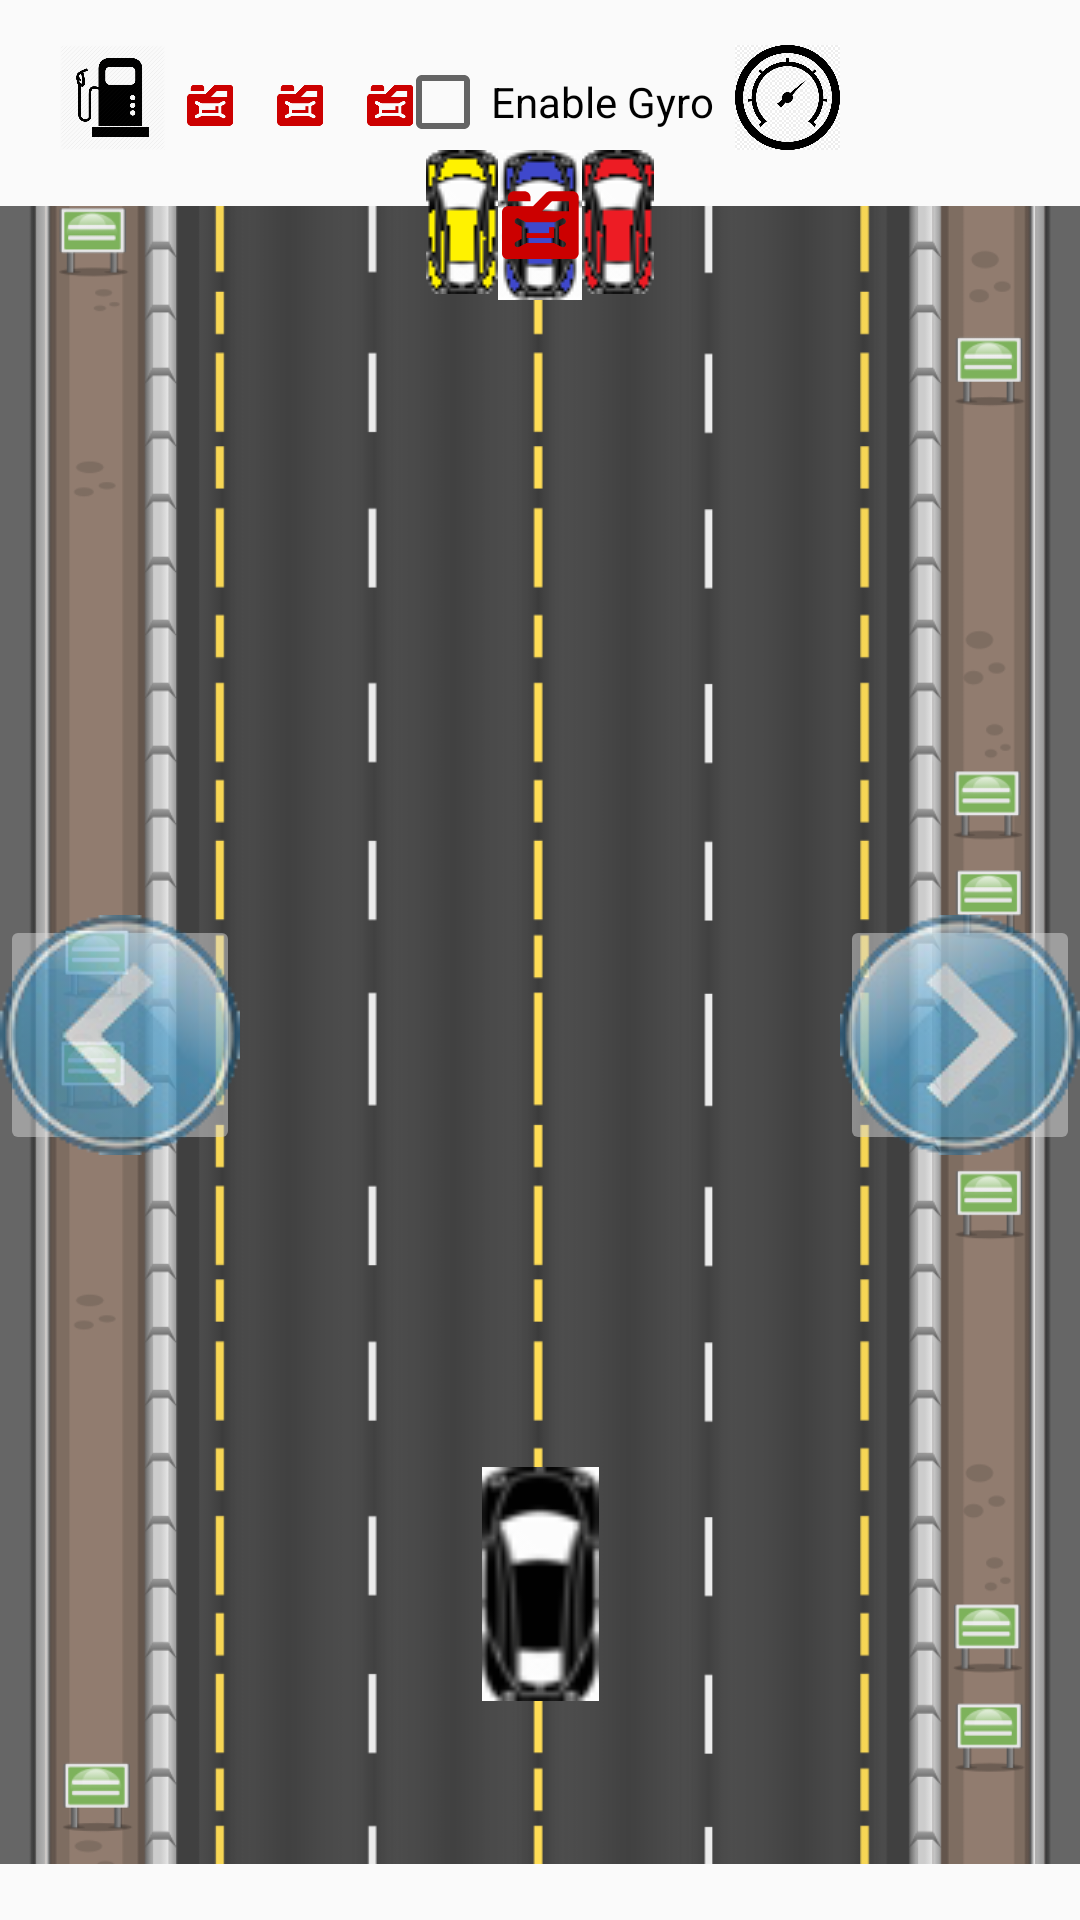

Here is an Android app screen rendered from its layout file. Give the layout XML and the strings, colors and styles it references.
<!-- AndroidManifest.xml: application theme AppTheme.NoActionBar -->
<!-- res/layout/activity_game_view.xml -->
<?xml version="1.0" encoding="utf-8"?>
<LinearLayout xmlns:android="http://schemas.android.com/apk/res/android"
    xmlns:app="http://schemas.android.com/apk/res-auto"
    xmlns:tools="http://schemas.android.com/tools"
    android:layout_width="match_parent"
    android:layout_height="match_parent"
    android:orientation="vertical"
    tools:context=".MainActivity">


    <RelativeLayout
        android:layout_width="match_parent"
        android:layout_height="50dp"
        android:orientation="horizontal">





        <ImageView
            android:id="@+id/fuel"
            android:layout_width="wrap_content"
            android:layout_height="wrap_content"
            android:layout_alignParentBottom="true"
            android:layout_alignParentStart="true"
            android:layout_marginStart="20dp"
            android:adjustViewBounds="true"
            android:maxHeight="35dp"
            android:maxWidth="35dp"
            android:scaleType="fitCenter"
            app:srcCompat="@drawable/fuel" />

        <CheckBox
            android:id="@+id/GyroEnabler"
            android:layout_width="wrap_content"
            android:layout_height="wrap_content"
            android:layout_alignParentBottom="true"
            android:layout_alignParentEnd="true"
            android:layout_marginEnd="122dp"
            android:text="Enable Gyro" />

        <ImageView
            android:id="@+id/score"
            android:layout_width="wrap_content"
            android:layout_height="wrap_content"
            android:layout_alignParentBottom="true"
            android:layout_alignParentEnd="true"
            android:layout_marginEnd="80dp"
            android:adjustViewBounds="true"
            android:maxHeight="35dp"
            android:maxWidth="35dp"
            android:scaleType="fitCenter"
            app:srcCompat="@drawable/clock" />

        <ImageView
            android:id="@+id/fuel_life_1"
            android:layout_width="wrap_content"
            android:layout_height="30dp"
            android:layout_alignParentBottom="true"
            android:layout_toEndOf="@+id/fuel"
            android:adjustViewBounds="true"
            android:maxHeight="30dp"
            android:maxWidth="30dp"
            android:scaleType="fitCenter"
            app:srcCompat="@drawable/fuel_life" />

        <ImageView
            android:id="@+id/fuel_life_2"
            android:layout_width="wrap_content"
            android:layout_height="30dp"
            android:layout_alignParentBottom="true"
            android:layout_toEndOf="@+id/fuel_life_1"
            android:adjustViewBounds="true"
            android:maxHeight="30dp"
            android:maxWidth="30dp"
            android:scaleType="fitCenter"
            app:srcCompat="@drawable/fuel_life" />

        <ImageView
            android:id="@+id/fuel_life_3"
            android:layout_width="wrap_content"
            android:layout_height="30dp"
            android:layout_alignParentBottom="true"
            android:layout_toEndOf="@+id/fuel_life_2"
            android:adjustViewBounds="true"
            android:maxHeight="30dp"
            android:maxWidth="30dp"
            android:scaleType="fitCenter"
            app:srcCompat="@drawable/fuel_life" />

        <TextView
            android:id="@+id/score_text"
            android:layout_width="wrap_content"
            android:layout_height="wrap_content"
            android:layout_alignParentBottom="true"
            android:layout_marginStart="-80dp"
            android:layout_toEndOf="@+id/score"
            android:textSize="30sp" />
    </RelativeLayout>

    <FrameLayout
        android:layout_width="match_parent"
        android:layout_height="match_parent">

        <RelativeLayout
            android:layout_width="match_parent"
            android:layout_height="match_parent">


            <ImageView
                android:id="@+id/road"
                android:layout_width="wrap_content"
                android:layout_height="wrap_content"
                android:src="@drawable/road" />


            <ImageView
                android:id="@+id/carModelA"
                android:layout_width="wrap_content"
                android:layout_height="wrap_content"
                android:layout_alignParentTop="true"
                android:layout_toStartOf="@+id/carModelB"
                android:src="@drawable/car_model1" />

            <ImageView
                android:id="@+id/carModelB"
                android:layout_width="wrap_content"
                android:layout_height="wrap_content"
                android:layout_alignParentTop="true"
                android:layout_centerHorizontal="true"
                android:src="@drawable/car_model2" />

            <ImageView
                android:id="@+id/carModelC"
                android:layout_width="wrap_content"
                android:layout_height="wrap_content"
                android:layout_alignParentTop="true"
                android:layout_toEndOf="@+id/carModelB"
                android:src="@drawable/car_model3" />

            <ImageView
                android:id="@+id/carModelHealth"
                android:layout_width="50dp"
                android:layout_height="50dp"
                android:layout_alignParentTop="true"
                android:layout_centerHorizontal="true"
                android:src="@drawable/fuel_life" />

            <ImageView
                android:id="@+id/car"
                android:layout_width="48dp"
                android:layout_height="78dp"
                android:layout_alignParentBottom="true"
                android:layout_centerHorizontal="true"
                android:layout_marginBottom="73dp"
                android:contentDescription="@string/racing_flag_img"
                app:layout_constraintEnd_toEndOf="parent"
                app:layout_constraintStart_toStartOf="parent"
                app:layout_constraintTop_toTopOf="parent"
                app:srcCompat="@drawable/car_model" />

            <ImageButton
                android:id="@+id/leftButton"
                android:layout_width="80dp"
                android:layout_height="80dp"
                android:layout_alignParentStart="true"
                android:layout_centerVertical="true"
                android:layout_gravity="center_vertical"
                android:contentDescription="@string/scoreBtn"
                android:alpha="0.5"
                app:srcCompat="@drawable/leftbutton" />

            <ImageButton
                android:id="@+id/rightButton"
                android:layout_width="80dp"
                android:layout_height="80dp"
                android:layout_alignParentEnd="true"
                android:layout_centerVertical="true"
                android:alpha="0.5"
                android:contentDescription="@string/scoreBtn"
                app:srcCompat="@drawable/rightbutton" />
        </RelativeLayout>
    </FrameLayout>
</LinearLayout>
<!-- resources referenced by this layout -->
<resources>
  <!-- drawable car_model: png bitmap (drawable, 2123 bytes) -->
  <!-- drawable car_model1: png bitmap (drawable, 2368 bytes) -->
  <!-- drawable car_model2: png bitmap (drawable, 2561 bytes) -->
  <!-- drawable car_model3: png bitmap (drawable, 2389 bytes) -->
  <!-- drawable clock: png bitmap (drawable, 76900 bytes) -->
  <!-- drawable fuel: png bitmap (drawable, 19544 bytes) -->
  <!-- drawable fuel_life: png bitmap (drawable, 1136 bytes) -->
  <!-- drawable leftbutton: jpg bitmap (drawable, 4623 bytes) -->
  <!-- drawable rightbutton: png bitmap (drawable, 11256 bytes) -->
  <!-- drawable road: png bitmap (drawable, 88274 bytes) -->
  <string name="racing_flag_img">racing flag img</string>
  <string name="scoreBtn">score Btn</string>
  <style name="AppTheme.NoActionBar" parent="Theme.AppCompat.Light.DarkActionBar">
          <item name="windowActionBar">false</item>
          <item name="windowNoTitle">true</item>
          <item name="android:windowFullscreen">true</item>
      </style>
</resources>
